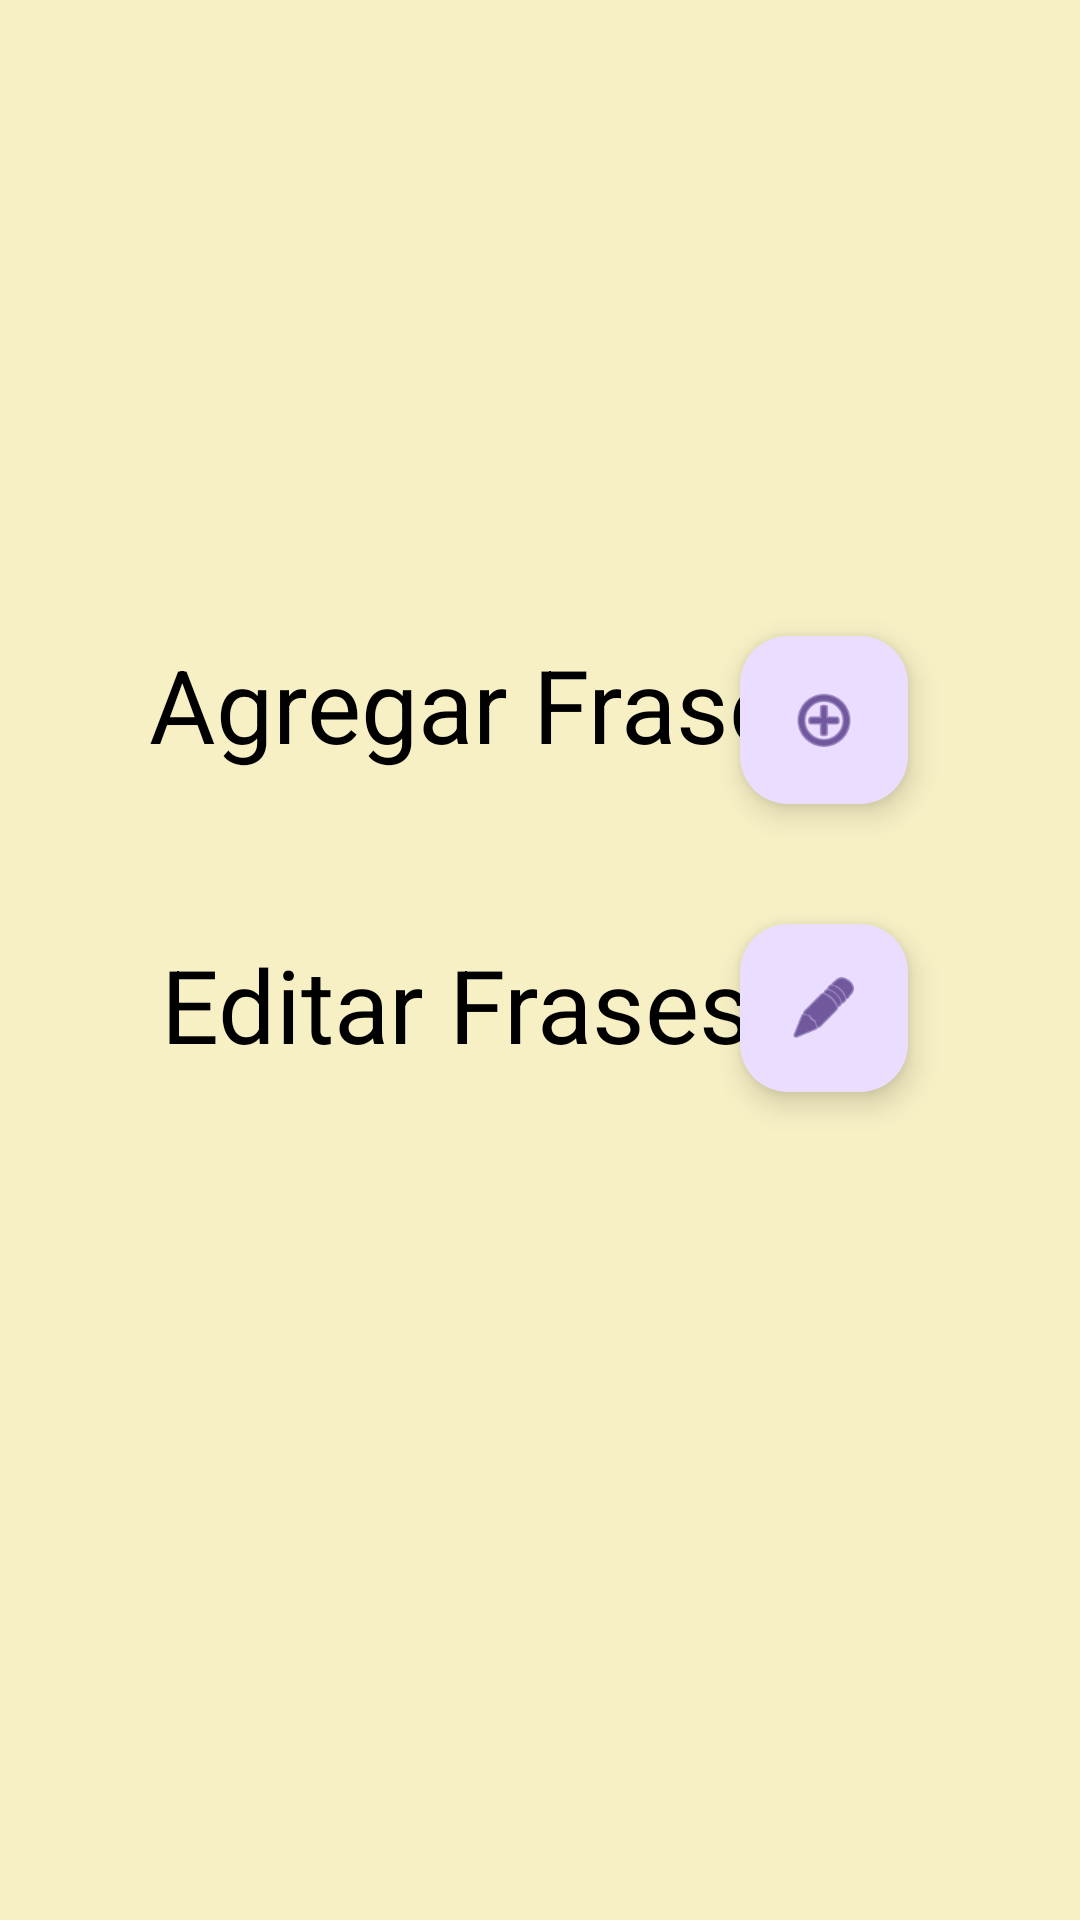

The Android layout XML behind this screen, and the referenced resources:
<!-- AndroidManifest.xml: application theme Theme.FireBase8 -->
<!-- res/layout/activity_main.xml -->
<?xml version="1.0" encoding="utf-8"?>
<androidx.constraintlayout.widget.ConstraintLayout xmlns:android="http://schemas.android.com/apk/res/android"
    xmlns:app="http://schemas.android.com/apk/res-auto"
    xmlns:tools="http://schemas.android.com/tools"
    android:id="@+id/main"
    android:layout_width="match_parent"
    android:layout_height="match_parent"
    android:background="#A6F4EDA6"
    tools:context=".MainActivity">

    <TextView
        android:id="@+id/textView"
        android:layout_width="222dp"
        android:layout_height="56dp"
        android:layout_marginStart="44dp"
        android:layout_marginTop="212dp"
        android:text="@string/agregar_frase"
        android:textAlignment="center"
        android:textColor="#000000"
        android:textSize="34sp"
        app:layout_constraintStart_toStartOf="parent"
        app:layout_constraintTop_toTopOf="parent" />

    <com.google.android.material.floatingactionbutton.FloatingActionButton
        android:id="@+id/btnEdit"
        android:layout_width="wrap_content"
        android:layout_height="wrap_content"
        android:layout_marginTop="40dp"
        android:clickable="true"
        app:layout_constraintEnd_toEndOf="parent"
        app:layout_constraintHorizontal_bias="0.811"
        app:layout_constraintStart_toStartOf="parent"
        app:layout_constraintTop_toBottomOf="@+id/btnAdd"
        app:srcCompat="@android:drawable/ic_menu_edit" />

    <com.google.android.material.floatingactionbutton.FloatingActionButton
        android:id="@+id/btnAdd"
        android:layout_width="wrap_content"
        android:layout_height="wrap_content"
        android:layout_marginTop="212dp"
        android:clickable="true"
        app:layout_constraintEnd_toEndOf="parent"
        app:layout_constraintHorizontal_bias="0.811"
        app:layout_constraintStart_toStartOf="parent"
        app:layout_constraintTop_toTopOf="parent"
        app:srcCompat="@android:drawable/ic_menu_add" />

    <TextView
        android:id="@+id/textView2"
        android:layout_width="200dp"
        android:layout_height="56dp"
        android:layout_marginStart="52dp"
        android:layout_marginTop="312dp"
        android:text="@string/editar_frases"
        android:textAlignment="center"
        android:textColor="#000000"
        android:textSize="34sp"
        app:layout_constraintStart_toStartOf="parent"
        app:layout_constraintTop_toTopOf="parent" />

    <ImageView
        android:id="@+id/imageView2"
        android:layout_width="378dp"
        android:layout_height="510dp"
        android:layout_marginStart="16dp"
        android:layout_marginTop="296dp"
        app:layout_constraintStart_toStartOf="parent"
        app:layout_constraintTop_toTopOf="parent"
        app:srcCompat="@mipmap/libro"
        android:contentDescription="@string/imagen_libro" />

</androidx.constraintlayout.widget.ConstraintLayout>
<!-- resources referenced by this layout -->
<resources>
  <string name="agregar_frase">Agregar Frase</string>
  <string name="editar_frases">Editar Frases</string>
  <string name="imagen_libro">imagen libro</string>
  <style name="Theme.FireBase8" parent="Base.Theme.FireBase8" />
  <style name="Base.Theme.FireBase8" parent="Theme.Material3.DayNight.NoActionBar">
          
          
      </style>
</resources>
